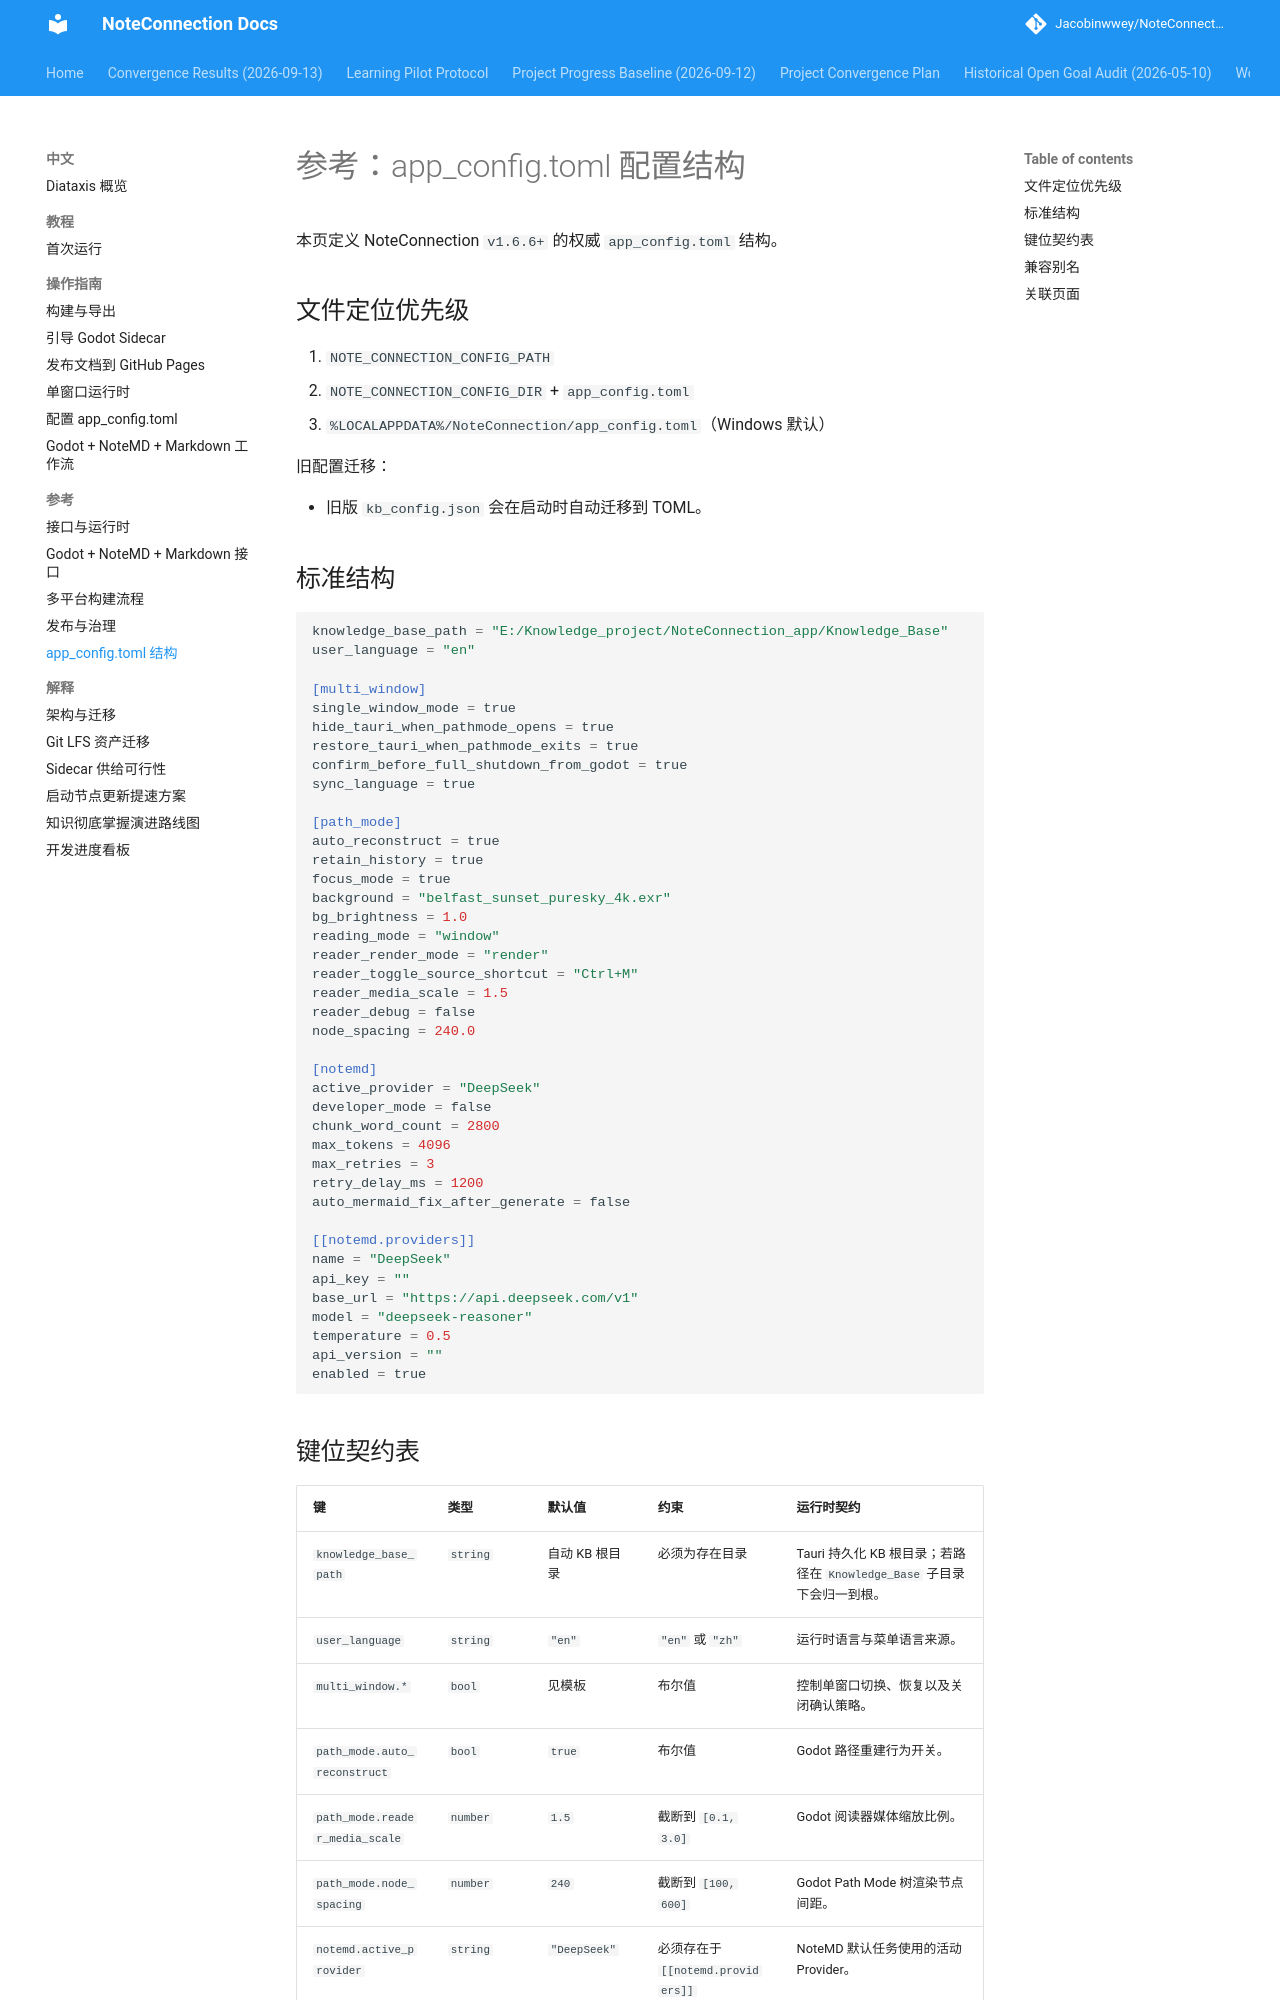

repository: Jacobinwwey/NoteConnection · page: diataxis/zh/reference/app-config-schema/index.html · generator: mkdocs

# 参考：app_config.toml 配置结构

本页定义 NoteConnection `v1.6.6+` 的权威 `app_config.toml` 结构。

## 文件定位优先级

1. `NOTE_CONNECTION_CONFIG_PATH`
2. `NOTE_CONNECTION_CONFIG_DIR` + `app_config.toml`
3. `%LOCALAPPDATA%/NoteConnection/app_config.toml`（Windows 默认）

旧配置迁移：

- 旧版 `kb_config.json` 会在启动时自动迁移到 TOML。

## 标准结构

```toml
knowledge_base_path = "E:/Knowledge_project/NoteConnection_app/Knowledge_Base"
user_language = "en"

[multi_window]
single_window_mode = true
hide_tauri_when_pathmode_opens = true
restore_tauri_when_pathmode_exits = true
confirm_before_full_shutdown_from_godot = true
sync_language = true

[path_mode]
auto_reconstruct = true
retain_history = true
focus_mode = true
background = "belfast_sunset_puresky_4k.exr"
bg_brightness = 1.0
reading_mode = "window"
reader_render_mode = "render"
reader_toggle_source_shortcut = "Ctrl+M"
reader_media_scale = 1.5
reader_debug = false
node_spacing = 240.0

[notemd]
active_provider = "DeepSeek"
developer_mode = false
chunk_word_count = 2800
max_tokens = 4096
max_retries = 3
retry_delay_ms = 1200
auto_mermaid_fix_after_generate = false

[[notemd.providers]]
name = "DeepSeek"
api_key = ""
base_url = "https://api.deepseek.com/v1"
model = "deepseek-reasoner"
temperature = 0.5
api_version = ""
enabled = true
```
